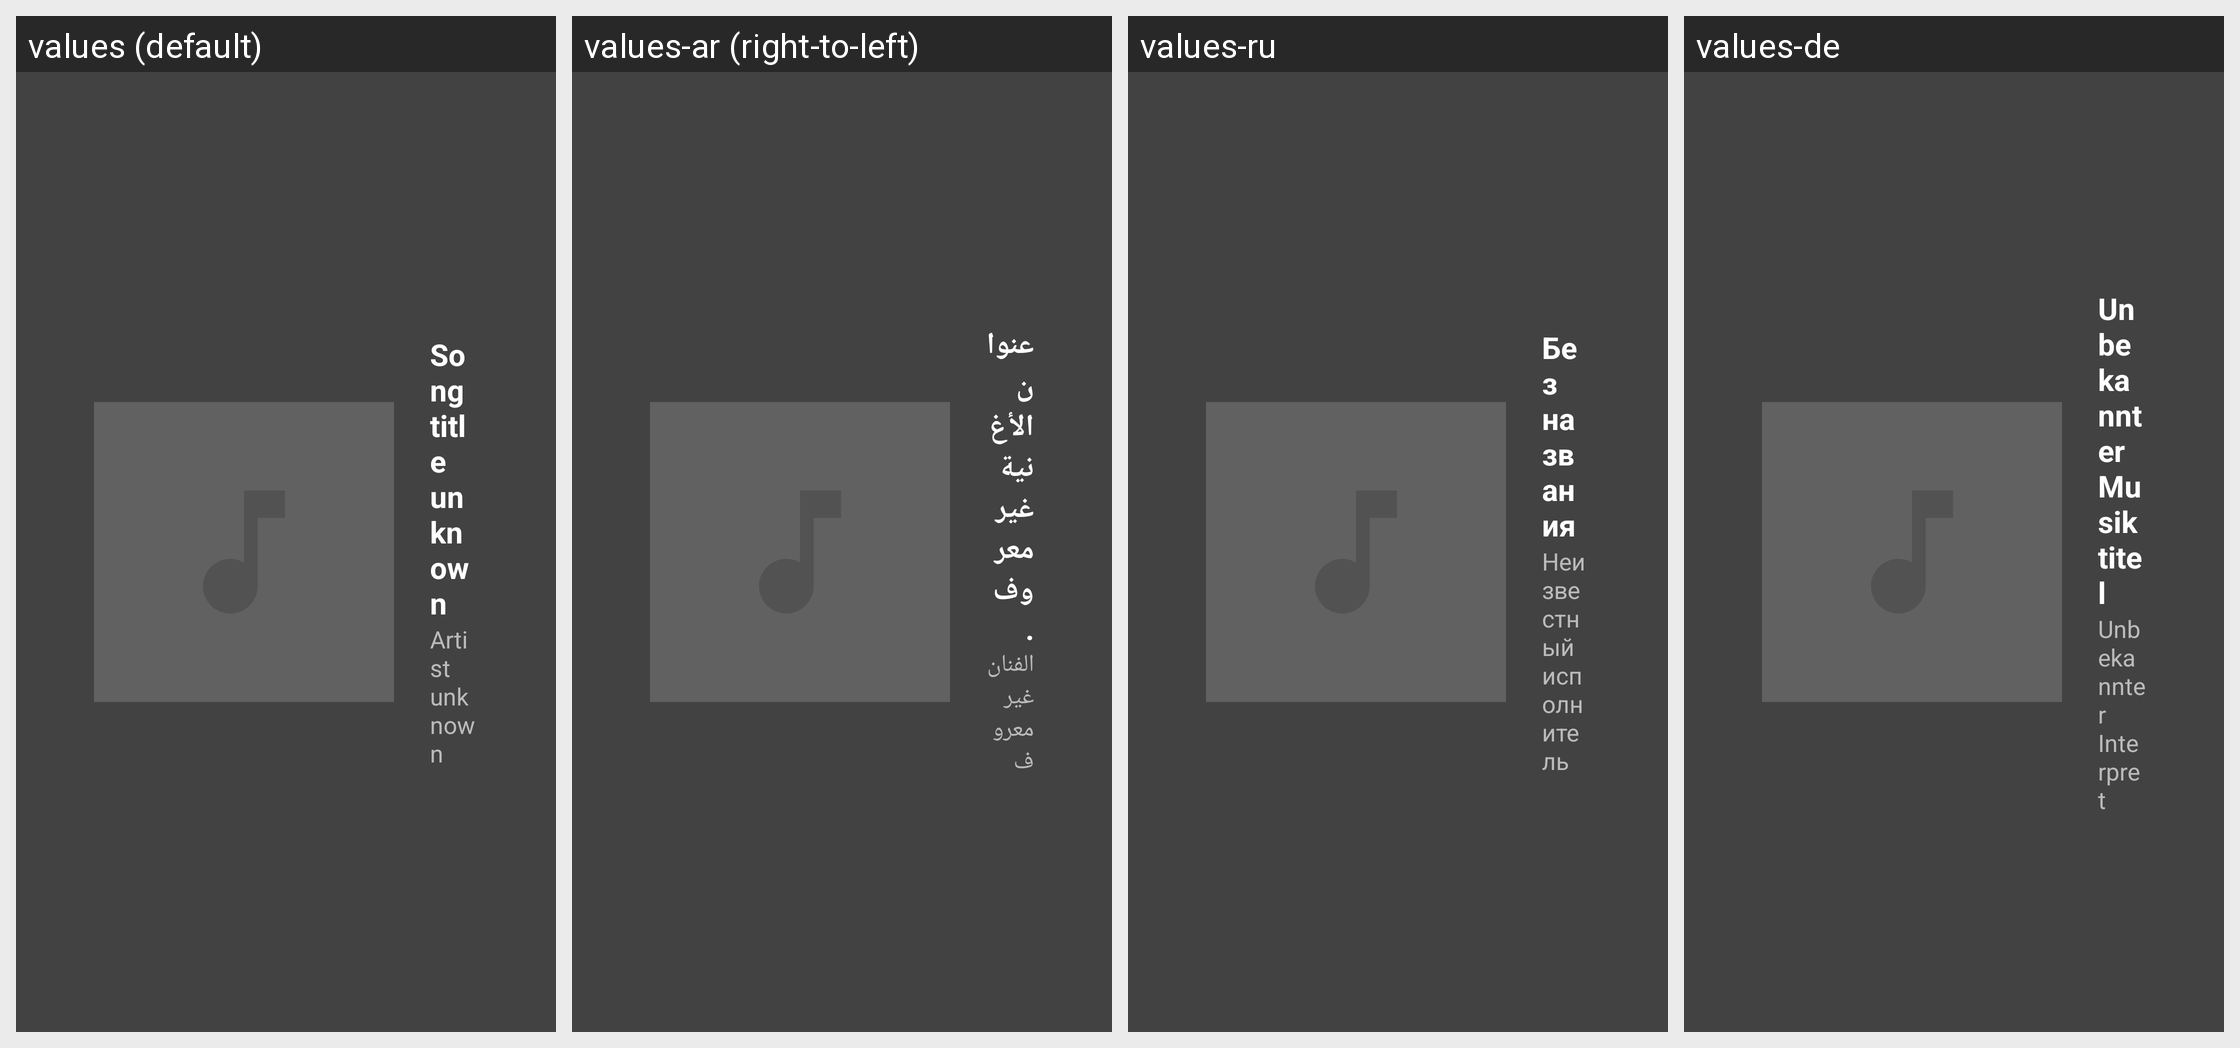

The same Android screen rendered under several of its app's locales, left to right. List the strings drawn on it with the default value and each locale's translation.
Android screen res/layout/music_with_title_landscape.xml rendered under 4 locales, left to right: values (default), values-ar (right-to-left), values-ru, values-de. Device: Nexus 5 (rendered at 1080×1920; each locale shown at half size, 540×960, under a caption strip naming it); theme Theme.MaterialComponents.DayNight.NoActionBar.
Other locales in the repository, not shown: values-af, values-am, values-as, values-az, values-be, values-bg, values-bn, values-bs, values-ca, values-cs, values-da, values-el, values-en-rAU, values-en-rGB, values-es, values-es-rUS, values-et, values-eu, values-fa, values-fi, values-fr, values-fr-rCA, values-gl, values-gu, values-he, values-hi, values-hr, values-hu, values-hy, values-id, values-in, values-is, values-it, values-iw, values-ja, values-ka, values-kk, values-km, values-kn, values-ko, values-ky, values-lo, values-lt, values-lv, values-mk, values-ml, values-mn, values-mr, values-ms, values-my, values-nb, values-ne, values-nl, values-no, values-or, values-pa, values-pl, values-pt, values-pt-rBR, values-pt-rPT, values-ro, values-si, values-sk, values-sl, values-sq, values-sr, values-sv, values-sw, values-ta, values-te, values-th, values-tl, values-tr, values-uk, values-ur, values-uz, values-vi, values-zh, values-zh-rCN, values-zh-rHK, values-zh-rTW, values-zu.
Strings drawn on this screen, with the default value and each locale's value (text and hints the layout hard-codes, and strings that could not be matched under every locale, appear in the picture but are not listed):

mcv2_music_title_unknown_text
  values: Song title unknown
  values-ar: عنوان الأغنية غير معروف.
  values-ru: Без названия
  values-de: Unbekannter Musiktitel

mcv2_music_artist_unknown_text
  values: Artist unknown
  values-ar: الفنان غير معروف
  values-ru: Неизвестный исполнитель
  values-de: Unbekannter Interpret
